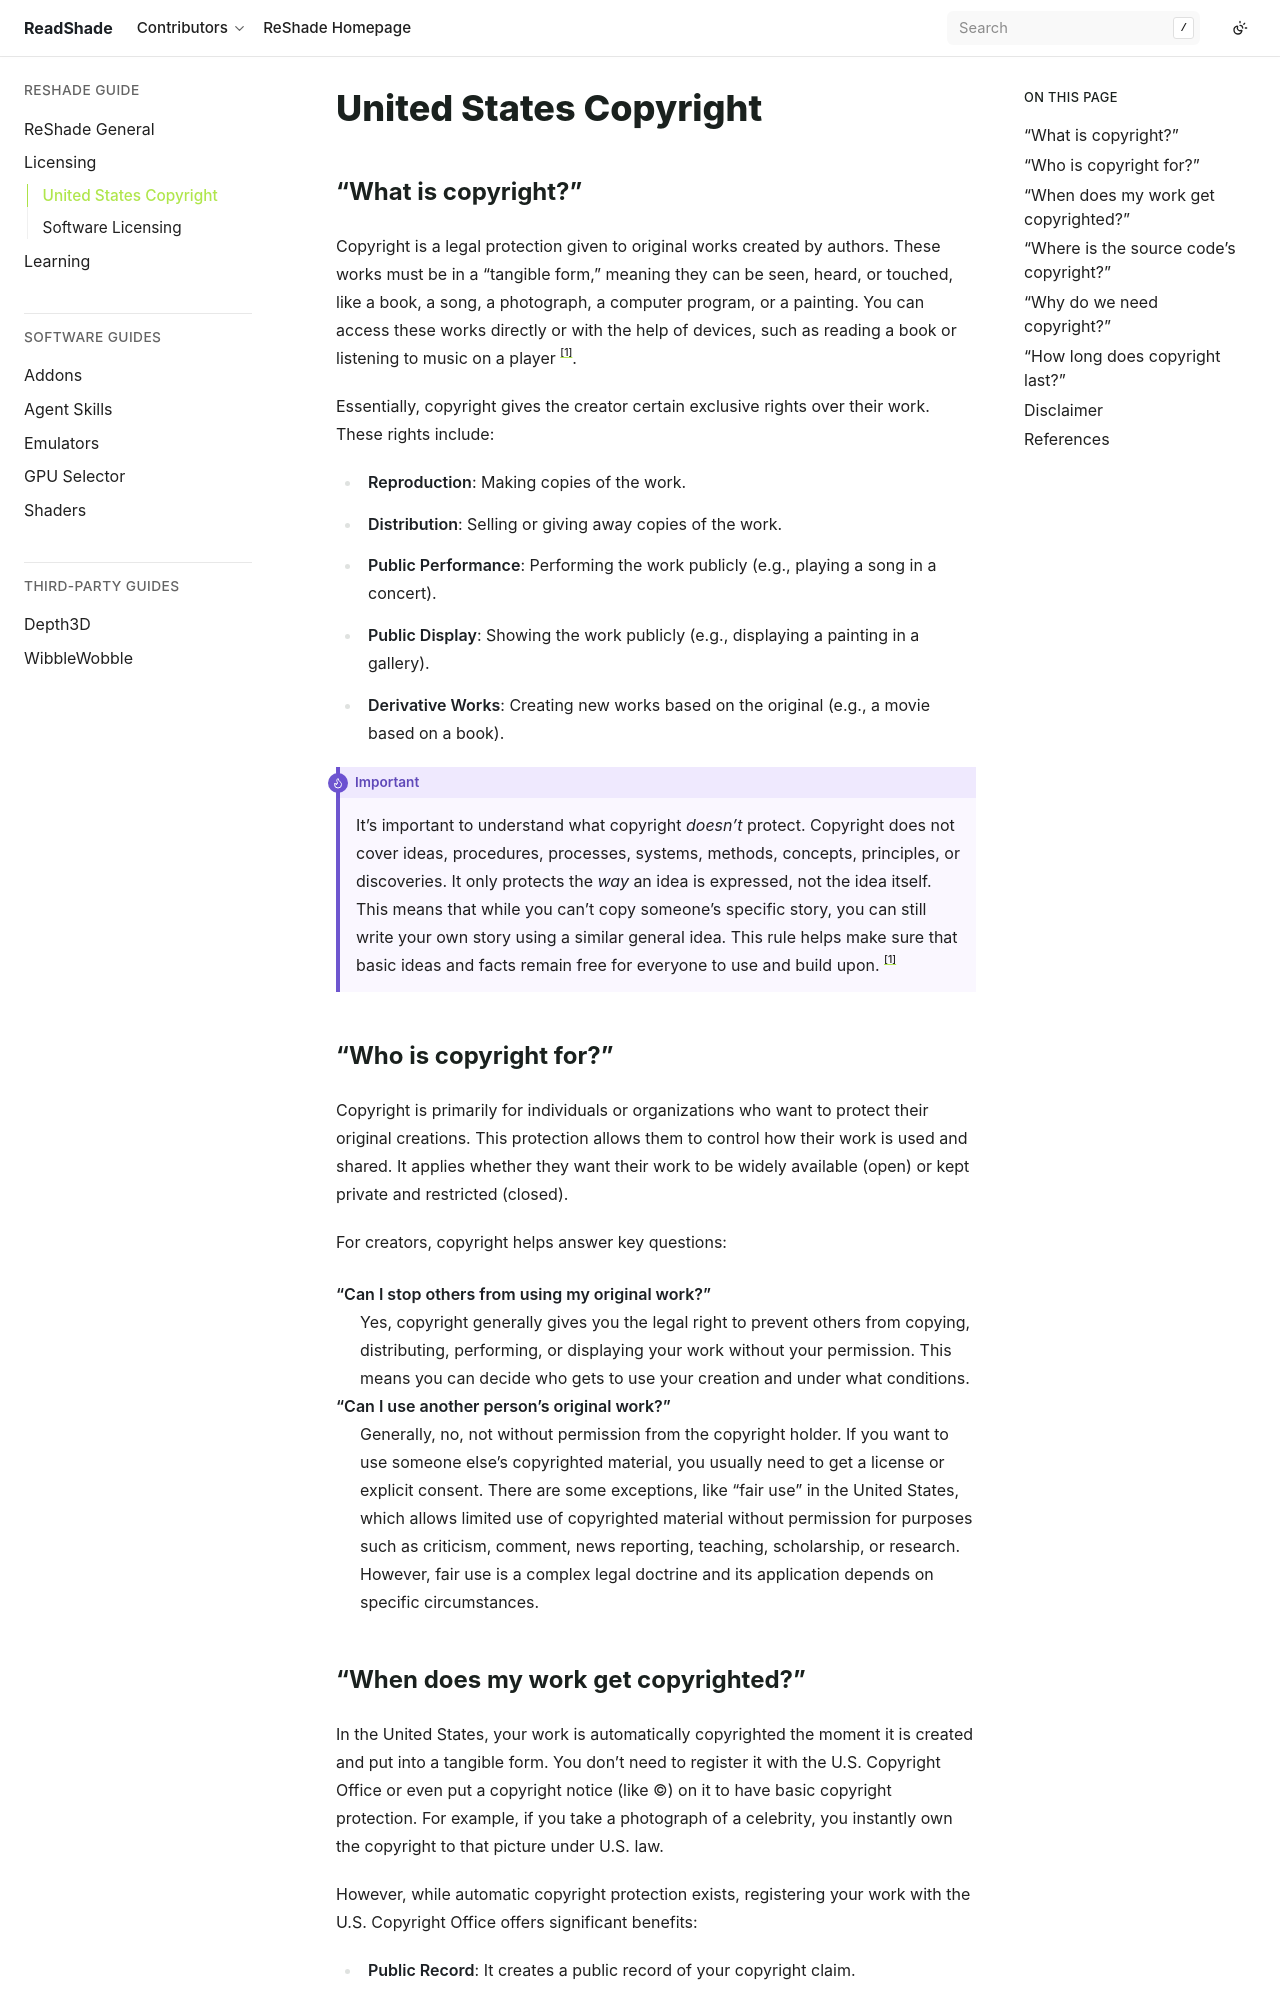

repository: ReadShade/ReadShade · page: reshade/licensing/copyright.html · generator: sphinx


United States Copyright
=======================

"What is copyright?"
--------------------

Copyright is a legal protection given to original works created by authors. These works must be in a "tangible form," meaning they can be seen, heard, or touched, like a book, a song, a photograph, a computer program, or a painting. You can access these works directly or with the help of devices, such as reading a book or listening to music on a player [1]_.

Essentially, copyright gives the creator certain exclusive rights over their work. These rights include:

- **Reproduction:** Making copies of the work.
- **Distribution:** Selling or giving away copies of the work.
- **Public Performance:** Performing the work publicly (e.g., playing a song in a concert).
- **Public Display:** Showing the work publicly (e.g., displaying a painting in a gallery).
- **Derivative Works:** Creating new works based on the original (e.g., a movie based on a book).

.. important::

   It's important to understand what copyright *doesn't* protect. Copyright does not cover ideas, procedures, processes, systems, methods, concepts, principles, or discoveries. It only protects the *way* an idea is expressed, not the idea itself. This means that while you can't copy someone's specific story, you can still write your own story using a similar general idea. This rule helps make sure that basic ideas and facts remain free for everyone to use and build upon. [1]_

.. _limitations:

"Who is copyright for?"
-----------------------

Copyright is primarily for individuals or organizations who want to protect their original creations. This protection allows them to control how their work is used and shared. It applies whether they want their work to be widely available (open) or kept private and restricted (closed).

For creators, copyright helps answer key questions:

"Can I stop others from using my original work?"
   Yes, copyright generally gives you the legal right to prevent others from copying, distributing, performing, or displaying your work without your permission. This means you can decide who gets to use your creation and under what conditions.

"Can I use another person's original work?"
   Generally, no, not without permission from the copyright holder. If you want to use someone else's copyrighted material, you usually need to get a license or explicit consent. There are some exceptions, like "fair use" in the United States, which allows limited use of copyrighted material without permission for purposes such as criticism, comment, news reporting, teaching, scholarship, or research. However, fair use is a complex legal doctrine and its application depends on specific circumstances.
